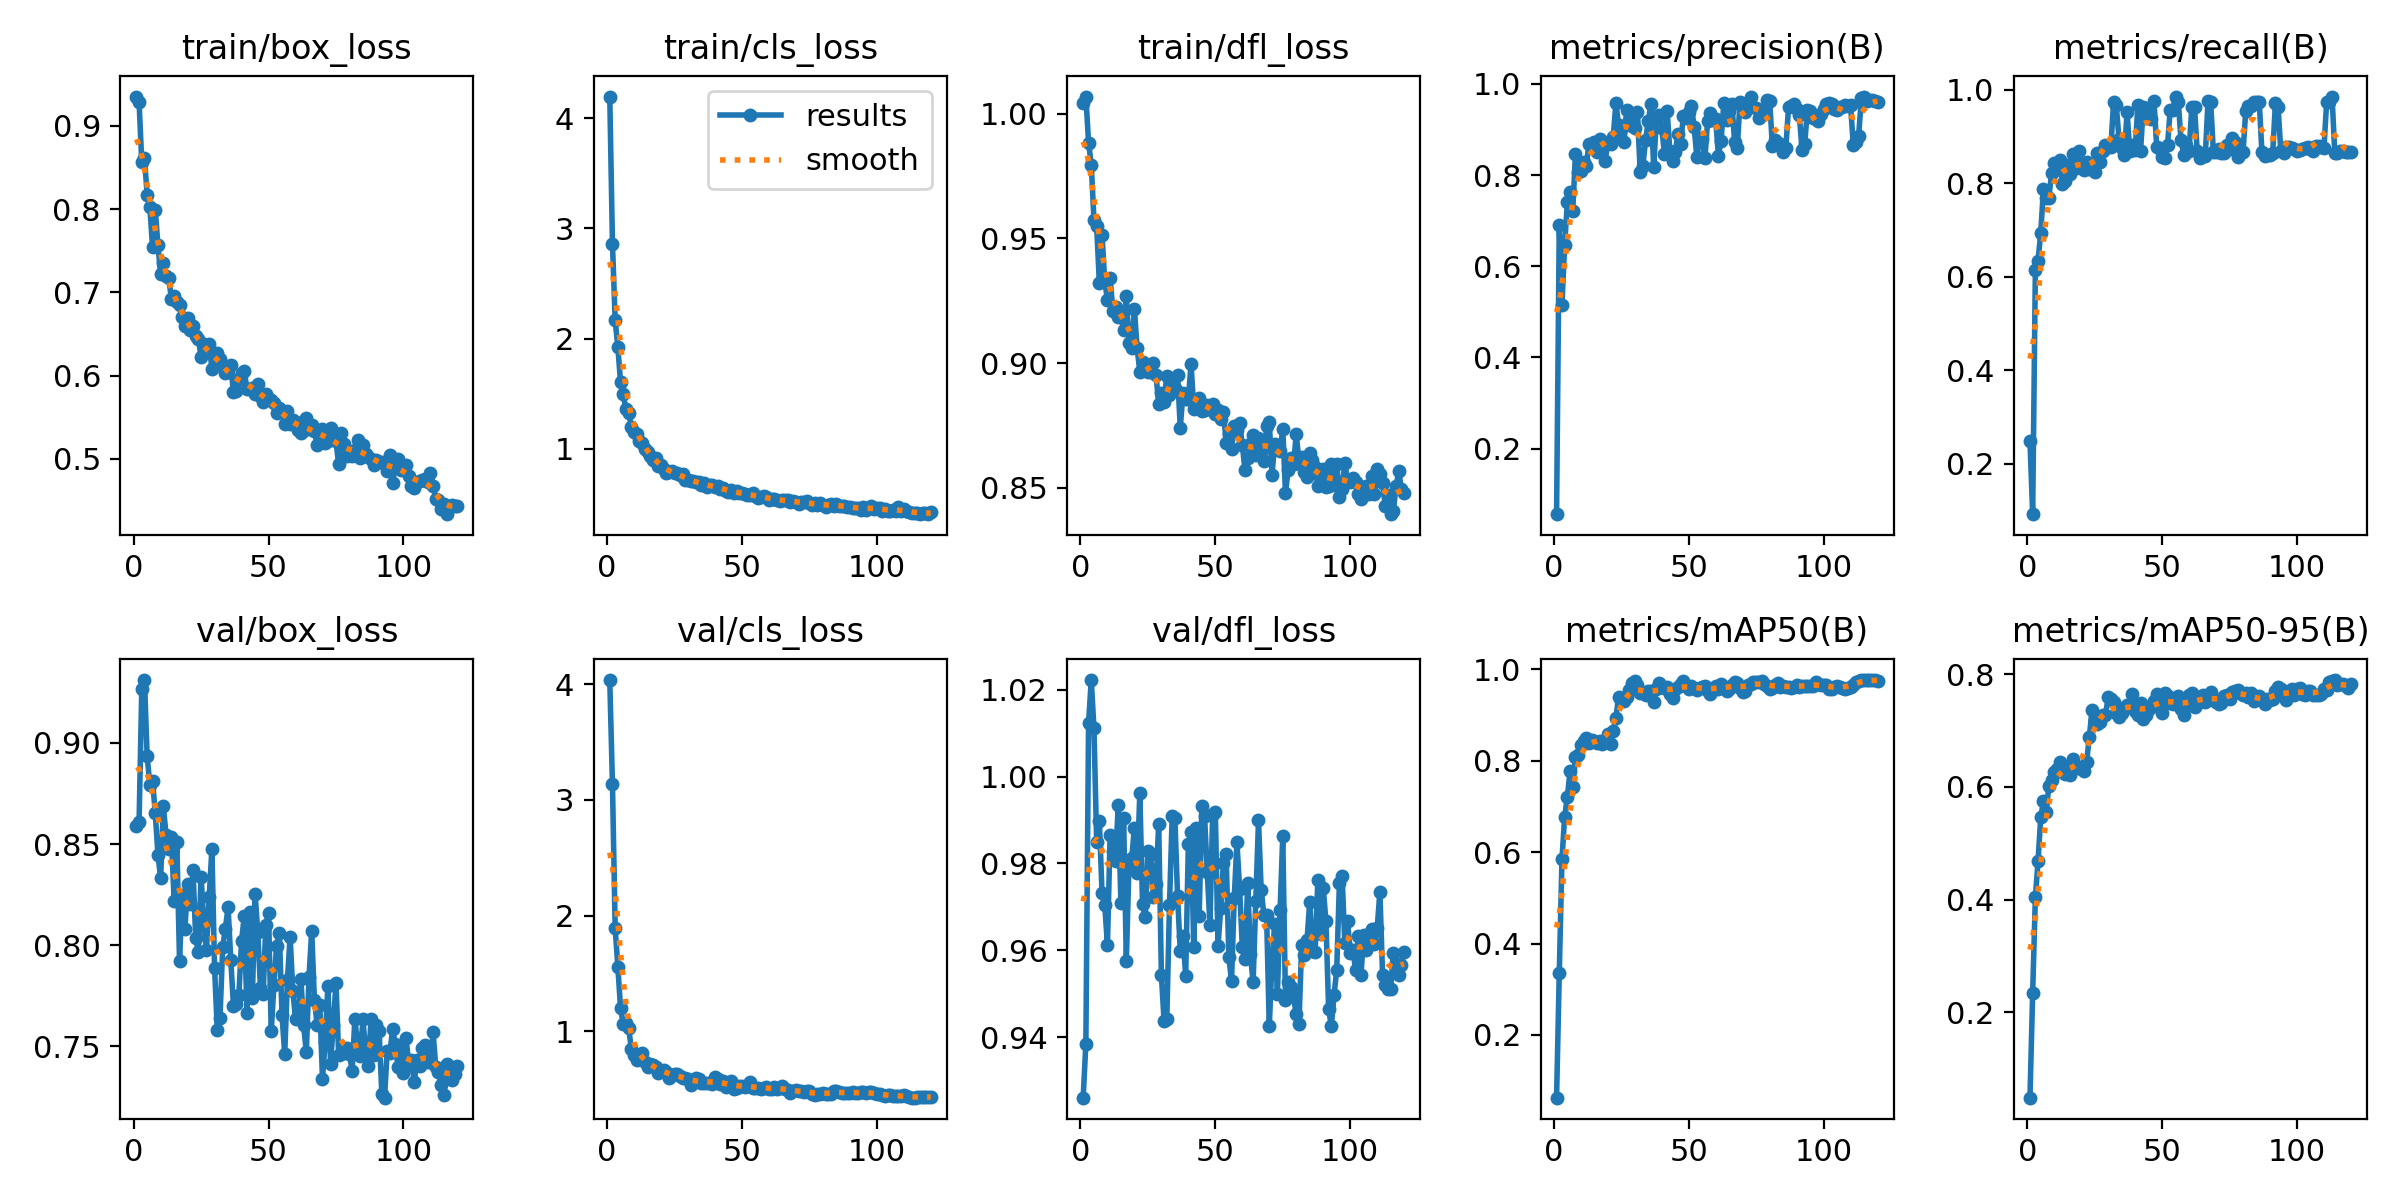

The file beside this chart, header and first rows:
epoch, time, train/box_loss, train/cls_loss, train/dfl_loss, metrics/precision(B), metrics/recall(B), metrics/mAP50(B), metrics/mAP50-95(B), val/box_loss, val/cls_loss, val/dfl_loss, lr/pg0, lr/pg1, lr/pg2
1, 2.203, 0.9351, 4.197, 1.004, 0.05638, 0.2476, 0.06281, 0.0488, 0.8587, 4.037, 0.926, 0.0001703, 0.0001703, 0.0001703
2, 4.324, 0.9289, 2.862, 1.007, 0.6899, 0.0916, 0.3353, 0.2348, 0.8607, 3.134, 0.9385, 0.0003428, 0.0003428, 0.0003428
3, 6.485, 0.8565, 2.167, 0.9884, 0.5154, 0.6145, 0.5844, 0.4042, 0.9265, 1.892, 1.012, 0.0005124, 0.0005124, 0.0005124
4, 8.602, 0.8611, 1.922, 0.9796, 0.6476, 0.6346, 0.678, 0.4688, 0.9311, 1.556, 1.022, 0.000513, 0.000513, 0.000513
5, 10.73, 0.8174, 1.603, 0.9575, 0.74, 0.6943, 0.7211, 0.5466, 0.8934, 1.198, 1.011, 0.0005086, 0.0005086, 0.0005086
6, 12.84, 0.8029, 1.493, 0.9549, 0.764, 0.789, 0.7781, 0.5744, 0.8792, 1.061, 0.985, 0.0005043, 0.0005043, 0.0005043
7, 14.94, 0.7539, 1.358, 0.9322, 0.7217, 0.7693, 0.742, 0.5548, 0.8813, 1.072, 0.9899, 0.0005, 0.0005, 0.0005
8, 17.03, 0.7991, 1.326, 0.9513, 0.8466, 0.7692, 0.8083, 0.6014, 0.8655, 1.026, 0.9731, 0.0004956, 0.0004956, 0.0004956
9, 19.14, 0.7569, 1.2, 0.9328, 0.8076, 0.8212, 0.8134, 0.6129, 0.8447, 0.8491, 0.9704, 0.0004913, 0.0004913, 0.0004913
10, 21.25, 0.7218, 1.157, 0.9254, 0.809, 0.8447, 0.8355, 0.6257, 0.8331, 0.7918, 0.9612, 0.0004869, 0.0004869, 0.0004869
11, 23.39, 0.7351, 1.132, 0.9342, 0.8285, 0.831, 0.8433, 0.6319, 0.8686, 0.7513, 0.9866, 0.0004826, 0.0004826, 0.0004826
12, 25.54, 0.7194, 1.072, 0.9209, 0.8196, 0.8507, 0.8489, 0.6444, 0.8547, 0.7854, 0.9828, 0.0004783, 0.0004783, 0.0004783
13, 27.68, 0.7173, 1.048, 0.9226, 0.8686, 0.7994, 0.8399, 0.6268, 0.8475, 0.815, 0.9805, 0.0004739, 0.0004739, 0.0004739
14, 29.89, 0.6916, 0.997, 0.9184, 0.8619, 0.8053, 0.8449, 0.6225, 0.8535, 0.7366, 0.9934, 0.0004696, 0.0004696, 0.0004696
15, 32.17, 0.6956, 0.9669, 0.919, 0.8718, 0.8396, 0.8429, 0.635, 0.8218, 0.6923, 0.9708, 0.0004652, 0.0004652, 0.0004652
16, 34.36, 0.6884, 0.9346, 0.9131, 0.8513, 0.8208, 0.8386, 0.6209, 0.851, 0.7135, 0.9904, 0.0004609, 0.0004609, 0.0004609
17, 36.53, 0.6849, 0.8974, 0.9267, 0.8802, 0.8626, 0.843, 0.6494, 0.7921, 0.7077, 0.9574, 0.0004566, 0.0004566, 0.0004566
18, 38.64, 0.6699, 0.9194, 0.9079, 0.8733, 0.8325, 0.837, 0.6355, 0.8247, 0.6916, 0.9801, 0.0004522, 0.0004522, 0.0004522
19, 40.73, 0.6601, 0.8479, 0.9062, 0.8311, 0.8692, 0.8429, 0.6345, 0.8081, 0.6427, 0.9812, 0.0004479, 0.0004479, 0.0004479
20, 42.8, 0.6695, 0.8535, 0.9217, 0.8713, 0.8331, 0.8588, 0.6315, 0.83, 0.6518, 0.9883, 0.0004436, 0.0004436, 0.0004436
21, 44.96, 0.6544, 0.8158, 0.906, 0.8693, 0.8291, 0.8379, 0.6288, 0.8203, 0.6646, 0.9778, 0.0004392, 0.0004392, 0.0004392
22, 47.12, 0.6601, 0.777, 0.8966, 0.8827, 0.8448, 0.8655, 0.6442, 0.8371, 0.648, 0.9962, 0.0004349, 0.0004349, 0.0004349
23, 49.36, 0.6472, 0.792, 0.9004, 0.9589, 0.8305, 0.894, 0.6879, 0.8035, 0.5937, 0.9707, 0.0004305, 0.0004305, 0.0004305
24, 51.46, 0.6437, 0.794, 0.8988, 0.9092, 0.838, 0.9401, 0.7368, 0.7966, 0.6222, 0.9676, 0.0004262, 0.0004262, 0.0004262
25, 53.54, 0.6222, 0.7801, 0.8965, 0.9007, 0.8234, 0.9313, 0.7191, 0.8339, 0.6307, 0.9829, 0.0004219, 0.0004219, 0.0004219
26, 55.63, 0.6383, 0.7834, 0.8965, 0.872, 0.865, 0.9311, 0.7125, 0.8108, 0.6321, 0.9822, 0.0004175, 0.0004175, 0.0004175
27, 57.72, 0.6349, 0.7662, 0.9002, 0.9431, 0.8458, 0.9407, 0.7153, 0.7978, 0.6127, 0.9722, 0.0004132, 0.0004132, 0.0004132
28, 59.78, 0.638, 0.7674, 0.8954, 0.919, 0.8689, 0.9543, 0.7277, 0.8236, 0.5962, 0.9753, 0.0004088, 0.0004088, 0.0004088
29, 61.86, 0.6082, 0.72, 0.8834, 0.9083, 0.8823, 0.9711, 0.7284, 0.8476, 0.597, 0.9891, 0.0004045, 0.0004045, 0.0004045
30, 63.93, 0.6243, 0.7168, 0.8882, 0.9039, 0.8785, 0.9752, 0.7587, 0.7884, 0.5834, 0.9543, 0.0004002, 0.0004002, 0.0004002
31, 66.16, 0.6276, 0.7049, 0.8845, 0.9383, 0.878, 0.9651, 0.7558, 0.7579, 0.5326, 0.9436, 0.0003958, 0.0003958, 0.0003958
32, 68.25, 0.6198, 0.7119, 0.895, 0.8066, 0.9746, 0.9485, 0.7513, 0.7639, 0.5629, 0.9441, 0.0003915, 0.0003915, 0.0003915
33, 70.36, 0.6122, 0.6998, 0.8874, 0.8199, 0.9668, 0.9483, 0.7311, 0.7988, 0.5961, 0.9704, 0.0003871, 0.0003871, 0.0003871
34, 72.46, 0.6026, 0.6976, 0.8917, 0.8771, 0.8955, 0.9432, 0.7239, 0.8082, 0.5878, 0.9909, 0.0003828, 0.0003828, 0.0003828
35, 74.53, 0.6041, 0.6677, 0.89, 0.9189, 0.8751, 0.9535, 0.7319, 0.8188, 0.5494, 0.9904, 0.0003785, 0.0003785, 0.0003785
36, 76.6, 0.6122, 0.6858, 0.8952, 0.9565, 0.861, 0.953, 0.7395, 0.7928, 0.5531, 0.9724, 0.0003741, 0.0003741, 0.0003741
37, 78.69, 0.5804, 0.6553, 0.8741, 0.8174, 0.9526, 0.9295, 0.7454, 0.7699, 0.5492, 0.9598, 0.0003698, 0.0003698, 0.0003698
38, 80.8, 0.582, 0.6676, 0.8879, 0.9205, 0.8694, 0.9583, 0.7462, 0.7707, 0.5497, 0.9634, 0.0003654, 0.0003654, 0.0003654
39, 82.9, 0.5963, 0.6684, 0.8858, 0.9327, 0.8815, 0.9712, 0.7654, 0.7751, 0.5448, 0.9541, 0.0003611, 0.0003611, 0.0003611
40, 85.02, 0.6033, 0.6539, 0.8857, 0.903, 0.8714, 0.961, 0.7355, 0.8022, 0.6007, 0.9845, 0.0003568, 0.0003568, 0.0003568
41, 87.12, 0.6059, 0.6627, 0.8997, 0.8472, 0.9676, 0.9596, 0.7267, 0.8144, 0.5834, 0.9873, 0.0003524, 0.0003524, 0.0003524
42, 89.22, 0.5837, 0.6343, 0.8816, 0.9403, 0.8695, 0.9622, 0.7497, 0.7666, 0.5448, 0.9608, 0.0003481, 0.0003481, 0.0003481
43, 91.34, 0.5845, 0.6465, 0.884, 0.8527, 0.9644, 0.9467, 0.7202, 0.8162, 0.5712, 0.9882, 0.0003437, 0.0003437, 0.0003437
44, 93.47, 0.5852, 0.6192, 0.8861, 0.8319, 0.9548, 0.937, 0.7275, 0.7737, 0.5157, 0.9678, 0.0003394, 0.0003394, 0.0003394
45, 95.62, 0.5778, 0.6092, 0.8808, 0.8504, 0.9604, 0.9576, 0.7379, 0.8255, 0.544, 0.9931, 0.0003351, 0.0003351, 0.0003351
46, 97.84, 0.5901, 0.6231, 0.8813, 0.8899, 0.9385, 0.9605, 0.7433, 0.8067, 0.5675, 0.9909, 0.0003307, 0.0003307, 0.0003307
47, 99.94, 0.575, 0.6026, 0.8833, 0.8678, 0.9762, 0.9679, 0.7516, 0.7789, 0.4998, 0.9779, 0.0003264, 0.0003264, 0.0003264
48, 102.1, 0.5688, 0.6147, 0.8825, 0.9297, 0.8768, 0.9738, 0.7643, 0.7757, 0.5103, 0.9658, 0.000322, 0.000322, 0.000322
49, 104.3, 0.5775, 0.5991, 0.8838, 0.9252, 0.8748, 0.9641, 0.7424, 0.81, 0.5282, 0.9913, 0.0003177, 0.0003177, 0.0003177
50, 106.5, 0.5719, 0.5947, 0.8798, 0.9387, 0.8555, 0.9579, 0.7319, 0.8159, 0.528, 0.9918, 0.0003134, 0.0003134, 0.0003134
51, 108.7, 0.5707, 0.5923, 0.8813, 0.9505, 0.8535, 0.9635, 0.7668, 0.7574, 0.5192, 0.961, 0.000309, 0.000309, 0.000309
52, 110.9, 0.5666, 0.5849, 0.8775, 0.9061, 0.8829, 0.9603, 0.7605, 0.7803, 0.5253, 0.9697, 0.0003047, 0.0003047, 0.0003047
53, 113.1, 0.5553, 0.5761, 0.8806, 0.8392, 0.958, 0.9553, 0.7488, 0.7997, 0.5566, 0.98, 0.0003003, 0.0003003, 0.0003003
54, 115.2, 0.5612, 0.5951, 0.8682, 0.8819, 0.9571, 0.9604, 0.7463, 0.8061, 0.5057, 0.9822, 0.000296, 0.000296, 0.000296
55, 117.3, 0.5563, 0.5705, 0.8718, 0.8791, 0.9844, 0.9608, 0.7546, 0.7653, 0.5054, 0.9585, 0.0002917, 0.0002917, 0.0002917
56, 119.4, 0.5424, 0.5573, 0.8655, 0.8369, 0.9738, 0.9638, 0.7613, 0.7459, 0.5109, 0.9529, 0.0002873, 0.0002873, 0.0002873
57, 121.5, 0.5576, 0.5598, 0.8748, 0.9189, 0.892, 0.9535, 0.7389, 0.7829, 0.5028, 0.9719, 0.000283, 0.000283, 0.000283
58, 123.6, 0.5417, 0.5757, 0.8732, 0.936, 0.8617, 0.9458, 0.7274, 0.8042, 0.5073, 0.9849, 0.0002786, 0.0002786, 0.0002786
59, 125.8, 0.5463, 0.5615, 0.8761, 0.9202, 0.883, 0.959, 0.7456, 0.7775, 0.514, 0.9742, 0.0002743, 0.0002743, 0.0002743
60, 127.9, 0.5446, 0.5351, 0.8673, 0.9231, 0.8703, 0.9639, 0.7638, 0.7636, 0.4976, 0.9608, 0.00027, 0.00027, 0.00027
... 60 more rows
